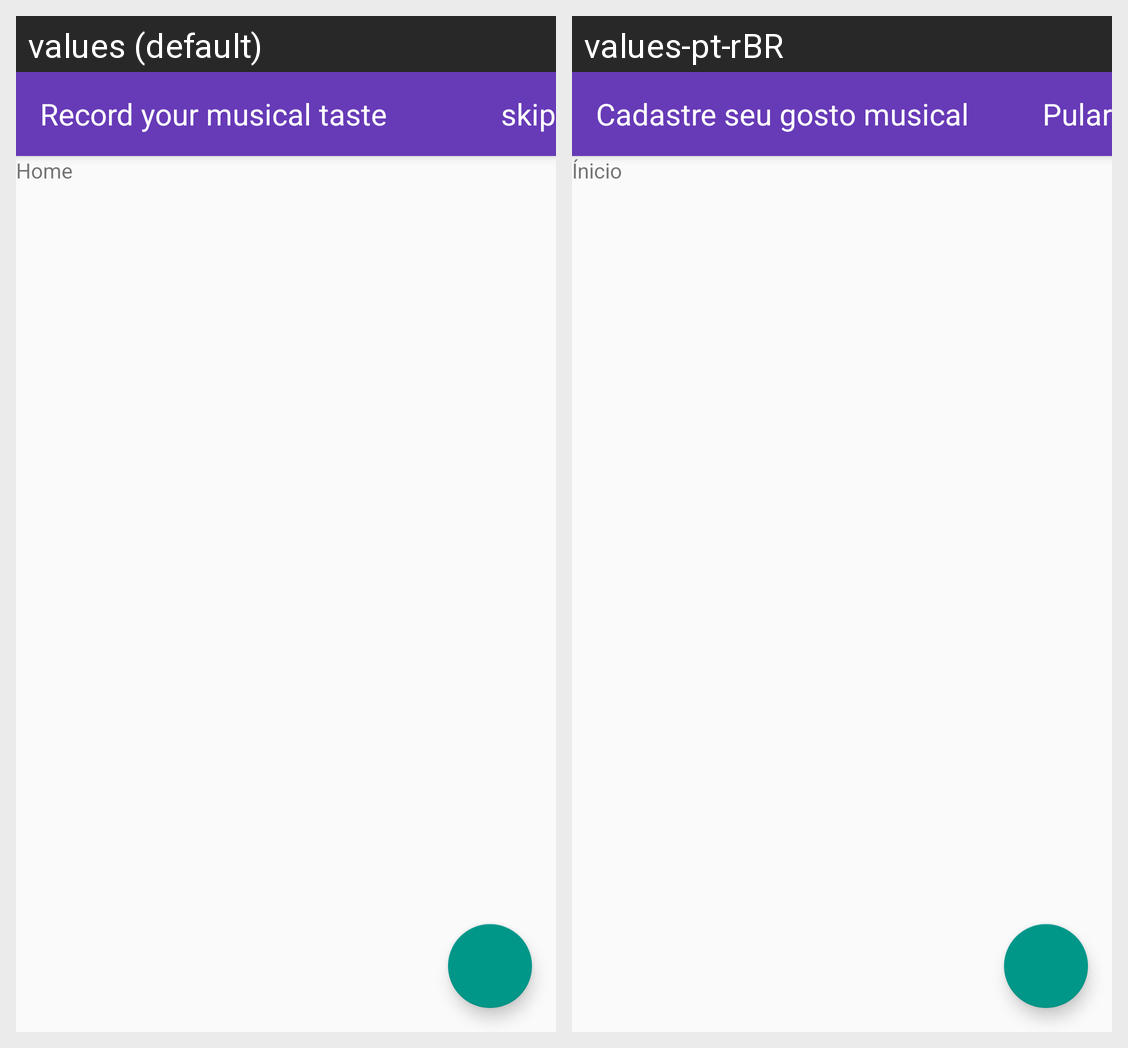

This grid shows one Android layout under two languages. Give, for every string resource on the screen, its name, the default text and each shown locale's text.
Android screen res/layout/activity_gosto_musical.xml rendered under 2 locales, left to right: values (default), values-pt-rBR. Device: Nexus 5 (rendered at 1080×1920; each locale shown at half size, 540×960, under a caption strip naming it); theme AppTheme.NoActionBar.
Strings drawn on this screen, with the default value and each locale's value (text and hints the layout hard-codes, and strings that could not be matched under every locale, appear in the picture but are not listed):

title_activity_gosto_musical
  values: Record your musical taste
  values-pt-rBR: Cadastre seu gosto musical

skip
  values: skip
  values-pt-rBR: Pular

title_home
  values: Home
  values-pt-rBR: Ínicio
